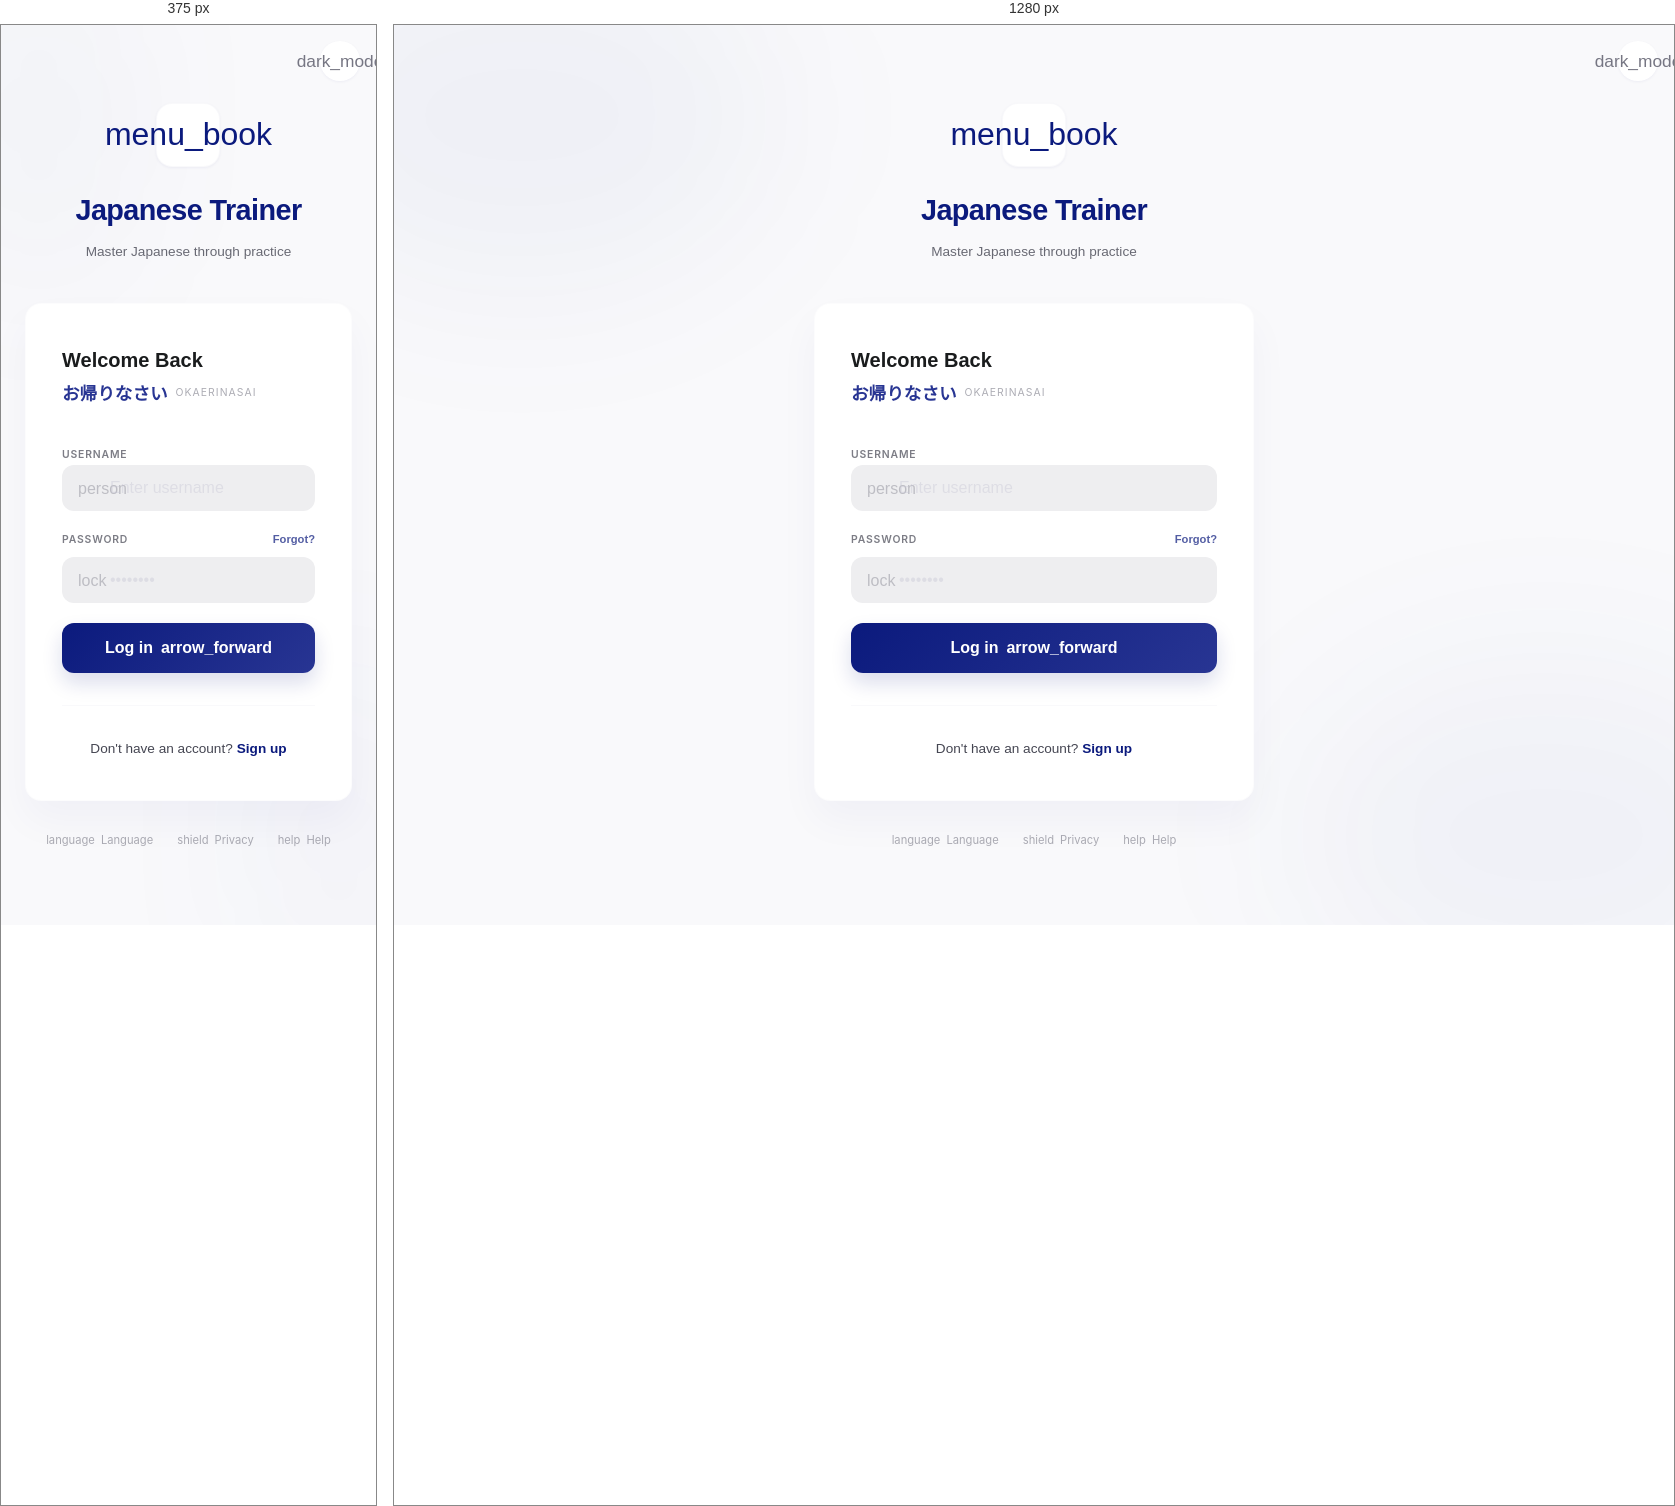
Rendered at 375 px and 1280 px, left to right.

<!-- file: login.html -->
<!DOCTYPE html>
<html lang="en">
<head>
  <meta charset="UTF-8">
  <meta name="viewport" content="width=device-width, initial-scale=1.0, viewport-fit=cover">
  <title>Login - Japanese Trainer</title>
  <link rel="stylesheet" href="/css/style.css?v=8">
  <link rel="preconnect" href="https://fonts.googleapis.com">
  <link rel="preconnect" href="https://fonts.gstatic.com" crossorigin>
  <link href="https://fonts.googleapis.com/css2?family=Plus+Jakarta+Sans:wght@400;500;600;700;800&family=Manrope:wght@400;500;600&family=Inter:wght@400;500;600;700&family=Noto+Sans+JP:wght@400;500;700&display=swap" rel="stylesheet">
  <link href="https://fonts.googleapis.com/css2?family=Material+Symbols+Outlined:wght,FILL@100..700,0..1&display=swap" rel="stylesheet">
  <link rel="manifest" href="/manifest.json">
  <link rel="apple-touch-icon" href="/images/apple-touch-icon.png">
  <meta name="apple-mobile-web-app-capable" content="yes">
  <meta name="apple-mobile-web-app-status-bar-style" content="default">
  <meta name="theme-color" content="#f9f9fb">
  <script src="/js/theme.js"></script>
</head>
<body>
  <button id="theme-toggle" class="theme-toggle theme-toggle-float" aria-label="Toggle dark mode">
    <span class="material-symbols-outlined">dark_mode</span>
  </button>
  <div class="login-container">

    <!-- Branding above card -->
    <div class="login-branding">
      <div class="brand-icon">
        <span class="material-symbols-outlined">menu_book</span>
      </div>
      <h1>Japanese Trainer</h1>
      <p class="brand-subtitle">Master Japanese through practice</p>
    </div>

    <!-- Login card -->
    <div class="login-card">
      <div class="login-greeting">
        <h2>Welcome Back</h2>
        <div class="jp-line">
          <span class="jp">お帰りなさい</span>
          <span class="romanji">Okaerinasai</span>
        </div>
      </div>

      <div id="login-error" class="login-error" style="display:none;"></div>

      <form id="login-form">
        <!-- Username field -->
        <div class="field-group">
          <label for="username">Username</label>
          <div class="input-with-icon">
            <span class="input-icon">
              <span class="material-symbols-outlined">person</span>
            </span>
            <input type="text" id="username" name="username" required autocomplete="username" placeholder="Enter username">
          </div>
        </div>

        <!-- Password field -->
        <div class="field-group">
          <div class="field-label-row">
            <label for="password">Password</label>
            <a href="#" class="forgot-link">Forgot?</a>
          </div>
          <div class="input-with-icon">
            <span class="input-icon">
              <span class="material-symbols-outlined">lock</span>
            </span>
            <input type="password" id="password" name="password" required autocomplete="current-password" placeholder="••••••••">
          </div>
        </div>

        <!-- Login button -->
        <button type="submit" class="btn-login">
          Log in
          <span class="material-symbols-outlined">arrow_forward</span>
        </button>
      </form>

      <!-- Divider -->
      <div class="login-divider">
        <p>Don't have an account?<a href="#">Sign up</a></p>
      </div>
    </div>

    <!-- Footer links -->
    <div class="login-footer">
      <button type="button">
        <span class="material-symbols-outlined">language</span>
        Language
      </button>
      <button type="button">
        <span class="material-symbols-outlined">shield</span>
        Privacy
      </button>
      <button type="button">
        <span class="material-symbols-outlined">help</span>
        Help
      </button>
    </div>

  </div>
  <script src="/js/login.js"></script>
</body>
</html>


/* @media block from css/style.css */
@media (max-width: 640px) {
  .bottom-nav {
    position: fixed;
    bottom: 0;
    left: 0;
    right: 0;
    z-index: 50;
    display: flex;
    justify-content: space-around;
    align-items: center;
    background: rgba(255, 255, 255, 0.92);
    backdrop-filter: blur(20px);
    -webkit-backdrop-filter: blur(20px);
    border-top: 1px solid rgba(198, 197, 212, 0.1);
    box-shadow: 0 -10px 30px rgba(11, 26, 125, 0.05);
    padding: 8px 16px;
    padding-bottom: calc(8px + env(safe-area-inset-bottom, 12px));
    border-radius: 16px 16px 0 0;
  }
  .bottom-nav a {
    display: flex;
    flex-direction: column;
    align-items: center;
    justify-content: center;
    color: var(--text-hint);
    font-family: 'Inter', sans-serif;
    font-size: 10px;
    font-weight: 600;
    text-transform: uppercase;
    letter-spacing: 0.05em;
    text-decoration: none;
    padding: 6px 12px;
    border-radius: var(--radius);
    transition: all 0.15s;
  }
  .bottom-nav a .material-symbols-outlined {
    font-size: 22px;
    margin-bottom: 2px;
  }
  .bottom-nav a.active {
    color: var(--accent);
    background: rgba(11, 26, 125, 0.06);
  }
  .bottom-nav a.active .material-symbols-outlined {
    font-variation-settings: 'FILL' 1, 'wght' 400, 'GRAD' 0, 'opsz' 24;
  }

  /* Dark mode bottom nav */
  [data-theme="dark"] .bottom-nav {
    background: rgba(15, 23, 42, 0.92);
    border-top: 1px solid rgba(255, 255, 255, 0.05);
    box-shadow: 0 -10px 30px rgba(0, 0, 0, 0.3);
  }
  [data-theme="dark"] .bottom-nav a.active {
    background: rgba(188, 194, 255, 0.1);
  }
}

/* @media block from css/style.css */
@media (max-width: 640px) {
  nav {
    display: none;
  }
  body:has(nav) .container {
    padding-top: calc(env(safe-area-inset-top, 0px) + 16px);
  }
  .container {
    padding: 12px;
    padding-top: calc(env(safe-area-inset-top, 0px) + 16px);
    padding-bottom: calc(80px + env(safe-area-inset-bottom, 12px) + 16px);
  }
  .prompt-card {
    padding: 28px 20px;
  }
  .prompt-card .english {
    font-size: 1.15em;
  }
  .jp-text-large {
    font-size: 1.8em;
  }
  .japanese-hero {
    font-size: 2.2rem;
  }
  .input-area textarea {
    font-size: 1em;
  }
  .stat-grid {
    grid-template-columns: repeat(2, 1fr);
  }
  .insights-grid {
    grid-template-columns: 1fr;
  }
  .score-gauges {
    gap: 8px;
  }
  .cta-stack {
    gap: 12px;
  }
  .model-answer-hero .hero-text {
    font-size: 1.5rem;
  }
}

/* @media block from css/style.css */
@media (max-width: 640px) {
  .history-filters .controls-row {
    flex-direction: column;
    gap: 8px;
  }
  .bottom-nav a {
    padding: 6px 6px;
    font-size: 9px;
  }
}